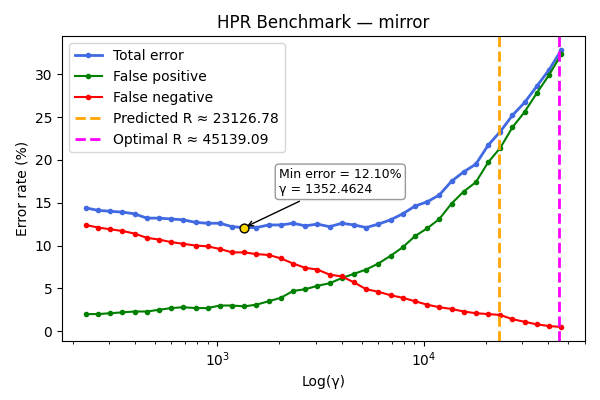

Source data for this figure (header and first rows):
gamma, TOTAL_rate, FP_rate, FN_rate
231.3, 14.4, 2.0, 12.4
264.9, 14.1, 2.0, 12.1
303.5, 14, 2.1, 11.9
347.6, 13.9, 2.2, 11.7
398.2, 13.7, 2.3, 11.4
456.2, 13.2, 2.3, 10.9
522.5, 13.2, 2.5, 10.7
598.6, 13.1, 2.7, 10.4
685.7, 13.0, 2.8, 10.2
785.5, 12.7, 2.7, 10.0
899.8, 12.6, 2.7, 9.9
1031, 12.6, 3.0, 9.6
1181, 12.2, 3.0, 9.2
1352, 12.1, 2.9, 9.2
1549, 12.1, 3.1, 9.0
1775, 12.4, 3.5, 8.9
2033, 12.4, 3.9, 8.5
2329, 12.6, 4.7, 7.9
2668, 12.3, 4.9, 7.4
3056, 12.5, 5.3, 7.2
3501, 12.2, 5.6, 6.6
4010, 12.6, 6.2, 6.4
4593, 12.4, 6.7, 5.7
5262, 12.1, 7.2, 4.9
6027, 12.5, 7.9, 4.6
6905, 13.0, 8.8, 4.2
7909, 13.7, 9.8, 3.9
9060, 14.6, 11.1, 3.5
10379, 15.1, 12.0, 3.1
11889, 15.9, 13.1, 2.8
13619, 17.5, 14.9, 2.6
15601, 18.6, 16.3, 2.3
17871, 19.5, 17.4, 2.1
20471, 21.7, 19.7, 2.0
23450, 23.3, 21.4, 1.9
26862, 25.2, 23.8, 1.4
30771, 26.7, 25.6, 1.1
35249, 28.6, 27.8, 0.8
40378, 30.5, 29.9, 0.6
46254, 32.8, 32.3, 0.5
